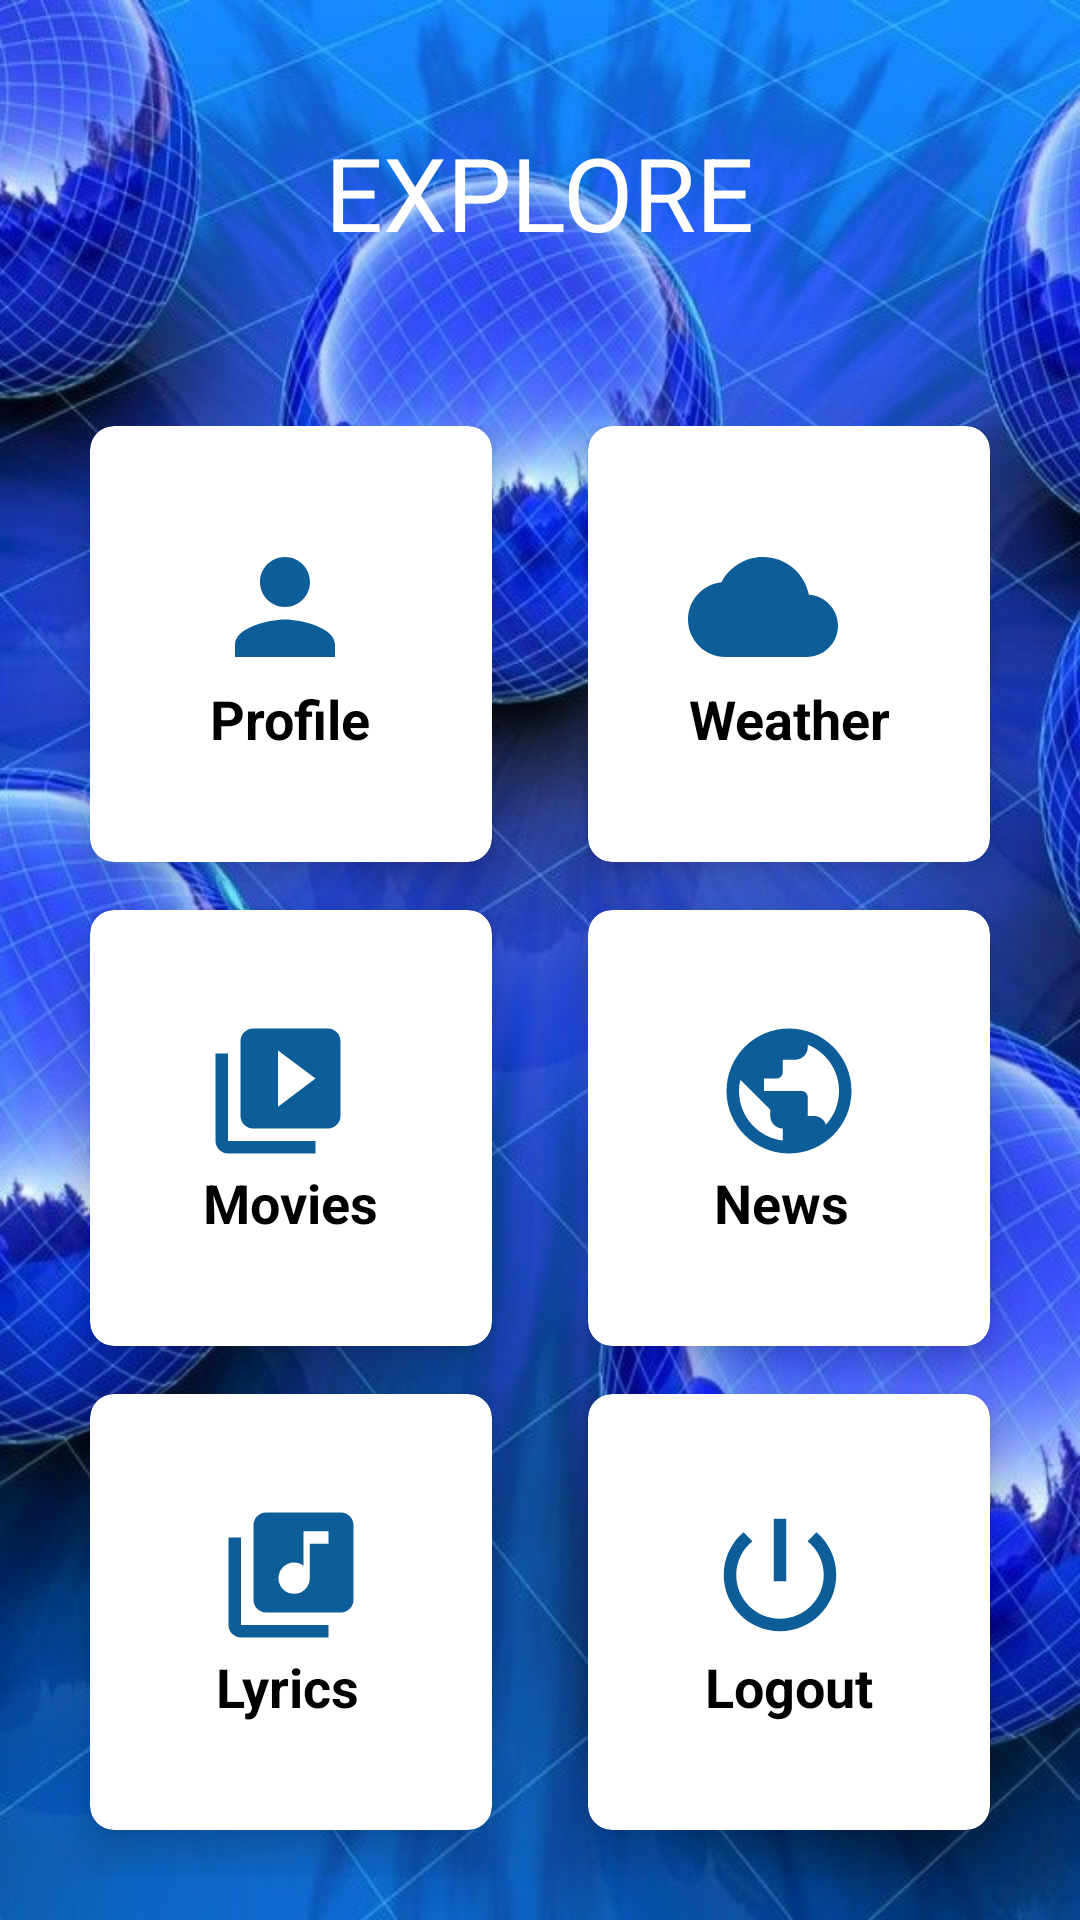

Write the Android layout XML for this screen, with the resource values it uses.
<!-- AndroidManifest.xml: activity theme AppTheme.NoActionBar -->
<!-- res/layout/activity_main.xml -->
<?xml version="1.0" encoding="utf-8"?>
<LinearLayout xmlns:android="http://schemas.android.com/apk/res/android"
    xmlns:app="http://schemas.android.com/apk/res-auto"
    xmlns:tools="http://schemas.android.com/tools"
    android:layout_width="match_parent"
    android:layout_height="match_parent"
    android:background="@drawable/homie"
    android:orientation="vertical"
    android:weightSum="10"
    tools:context=".MainActivity">


    <RelativeLayout
        android:id="@+id/gridLayout1"
        android:layout_width="match_parent"
        android:layout_height="0dp"
        android:layout_weight="2">


        <TextView
            android:id="@+id/textGrid"
            android:layout_width="wrap_content"
            android:layout_height="wrap_content"
            android:layout_centerInParent="true"
            android:text="EXPLORE"
            android:textColor="@android:color/white"
            android:textSize="34sp" />

    </RelativeLayout>


    <GridLayout
        android:layout_width="match_parent"
        android:layout_height="0dp"
        android:layout_weight="8"
        android:alignmentMode="alignMargins"
        android:columnCount="2"
        android:columnOrderPreserved="false"
        android:padding="14dp"
        android:rowCount="3">


        <androidx.cardview.widget.CardView
            android:id="@+id/profileButton"
            android:layout_width="0dp"
            android:layout_height="0dp"
            android:layout_rowWeight="1"
            android:layout_columnWeight="1"
            android:layout_marginLeft="16dp"
            android:layout_marginRight="16dp"
            android:layout_marginBottom="16dp"
            android:background="@color/colorBlue"
            app:cardCornerRadius="8dp"
            app:cardElevation="8dp">

            <LinearLayout
                android:layout_width="wrap_content"
                android:layout_height="wrap_content"
                android:layout_gravity="center_horizontal|center_vertical"
                android:layout_margin="16dp"
                android:orientation="vertical">


                <ImageView
                    android:layout_width="wrap_content"
                    android:layout_height="wrap_content"
                    android:src="@drawable/ic_profile" />

                <TextView
                    android:layout_width="wrap_content"
                    android:layout_height="wrap_content"
                    android:text="Profile"
                    android:textAlignment="center"
                    android:textColor="@android:color/black"
                    android:textSize="18sp"
                    android:textStyle="bold" />

            </LinearLayout>
        </androidx.cardview.widget.CardView>

        <androidx.cardview.widget.CardView
            android:id="@+id/weatherButton"
            android:layout_width="0dp"
            android:layout_height="0dp"
            android:layout_rowWeight="1"
            android:layout_columnWeight="1"
            android:layout_marginLeft="16dp"
            android:layout_marginRight="16dp"
            android:layout_marginBottom="16dp"
            app:cardCornerRadius="8dp"
            app:cardElevation="8dp">

            <LinearLayout
                android:layout_width="wrap_content"
                android:layout_height="wrap_content"
                android:layout_gravity="center_horizontal|center_vertical"
                android:layout_margin="16dp"
                android:orientation="vertical">

                <ImageView
                    android:layout_width="wrap_content"
                    android:layout_height="wrap_content"
                    android:src="@drawable/ic_cloud" />

                <TextView
                    android:layout_width="wrap_content"
                    android:layout_height="wrap_content"
                    android:text="Weather"
                    android:textAlignment="center"
                    android:textColor="@android:color/black"
                    android:textSize="18sp"
                    android:textStyle="bold" />

            </LinearLayout>
        </androidx.cardview.widget.CardView>



        <androidx.cardview.widget.CardView
            android:id="@+id/movies"
            android:layout_width="0dp"
            android:layout_height="0dp"
            android:layout_rowWeight="1"
            android:layout_columnWeight="1"
            android:layout_marginLeft="16dp"
            android:layout_marginRight="16dp"
            android:layout_marginBottom="16dp"
            app:cardCornerRadius="8dp"
            app:cardElevation="8dp">

            <LinearLayout
                android:layout_width="wrap_content"
                android:layout_height="wrap_content"
                android:layout_gravity="center_horizontal|center_vertical"
                android:layout_margin="16dp"
                android:orientation="vertical">

                <ImageView
                    android:src="@drawable/ic_movies"
                    android:layout_width="wrap_content"
                    android:textAlignment="center"
                    android:layout_height="wrap_content"/>

                <TextView
                    android:layout_width="wrap_content"
                    android:layout_height="wrap_content"
                    android:text="Movies"
                    android:textAlignment="center"
                    android:textColor="@android:color/black"
                    android:textSize="18sp"
                    android:textStyle="bold" />

            </LinearLayout>
        </androidx.cardview.widget.CardView>
        <androidx.cardview.widget.CardView
            android:id="@+id/news"
            android:layout_width="0dp"
            android:layout_height="0dp"
            android:layout_rowWeight="1"
            android:layout_columnWeight="1"
            android:layout_marginLeft="16dp"
            android:layout_marginRight="16dp"
            android:layout_marginBottom="16dp"
            app:cardCornerRadius="8dp"
            app:cardElevation="8dp">

            <LinearLayout
                android:layout_width="wrap_content"
                android:layout_height="wrap_content"
                android:layout_gravity="center_horizontal|center_vertical"
                android:layout_margin="16dp"
                android:orientation="vertical">

                <ImageView
                    android:src="@drawable/ic_news"
                    android:layout_width="wrap_content"
                    android:layout_height="wrap_content"/>

                <TextView
                    android:layout_width="wrap_content"
                    android:layout_height="wrap_content"
                    android:text="News"
                    android:textAlignment="center"
                    android:textColor="@android:color/black"
                    android:textSize="18sp"
                    android:textStyle="bold" />

            </LinearLayout>
        </androidx.cardview.widget.CardView>



        <androidx.cardview.widget.CardView
            android:id="@+id/lyrics"
            android:layout_width="0dp"
            android:layout_height="0dp"
            android:layout_rowWeight="1"
            android:layout_columnWeight="1"
            android:layout_marginLeft="16dp"
            android:layout_marginRight="16dp"
            android:layout_marginBottom="16dp"
            app:cardCornerRadius="8dp"
            app:cardElevation="8dp">

            <LinearLayout
                android:layout_width="wrap_content"
                android:layout_height="wrap_content"
                android:layout_gravity="center_horizontal|center_vertical"
                android:layout_margin="16dp"
                android:orientation="vertical">
                <ImageView
                    android:src="@drawable/ic_music"
                    android:layout_width="wrap_content"
                    android:layout_height="wrap_content"/>
                <TextView
                    android:layout_width="wrap_content"
                    android:layout_height="wrap_content"
                    android:text="Lyrics"
                    android:textAlignment="center"
                    android:textColor="@android:color/black"
                    android:textSize="18sp"
                    android:textStyle="bold" />

            </LinearLayout>
        </androidx.cardview.widget.CardView>
        <androidx.cardview.widget.CardView
            android:id="@+id/logout"
            android:layout_width="0dp"
            android:layout_height="0dp"
            android:layout_rowWeight="1"
            android:layout_columnWeight="1"
            android:layout_marginLeft="16dp"
            android:layout_marginRight="16dp"
            android:layout_marginBottom="16dp"
            app:cardCornerRadius="8dp"
            app:cardElevation="8dp">

            <LinearLayout
                android:layout_width="wrap_content"
                android:layout_height="wrap_content"
                android:layout_gravity="center_horizontal|center_vertical"
                android:layout_margin="16dp"
                android:orientation="vertical">


                <ImageView
                    android:src="@drawable/ic_power_settings_new_black_24dp"
                    android:layout_width="wrap_content"
                    android:layout_height="wrap_content"/>

                <TextView
                    android:layout_width="wrap_content"
                    android:layout_height="wrap_content"
                    android:text="Logout"
                    android:textAlignment="center"
                    android:textColor="@android:color/black"
                    android:textSize="18sp"
                    android:textStyle="bold" />

            </LinearLayout>
        </androidx.cardview.widget.CardView>








    </GridLayout>


</LinearLayout>
<!-- resources referenced by this layout -->
<resources>
  <color name="colorBlue"> #00bfff</color>
  <!-- drawable homie: jpg bitmap (drawable, 96675 bytes) -->
  <!-- drawable ic_cloud (drawable) -->
  <vector android:height="50dp" android:tint="#0D5D98"
      android:viewportHeight="24.0" android:viewportWidth="24.0"
      android:width="50dp" xmlns:android="http://schemas.android.com/apk/res/android">
      <path android:fillColor="#FF000000" android:pathData="M19.35,10.04C18.67,6.59 15.64,4 12,4 9.11,4 6.6,5.64 5.35,8.04 2.34,8.36 0,10.91 0,14c0,3.31 2.69,6 6,6h13c2.76,0 5,-2.24 5,-5 0,-2.64 -2.05,-4.78 -4.65,-4.96z"/>
  </vector>
  <!-- drawable ic_movies (drawable) -->
  <vector android:height="50dp" android:tint="#0D5D98"
      android:viewportHeight="24.0" android:viewportWidth="24.0"
      android:width="50dp" xmlns:android="http://schemas.android.com/apk/res/android">
      <path android:fillColor="#FF000000" android:pathData="M4,6L2,6v14c0,1.1 0.9,2 2,2h14v-2L4,20L4,6zM20,2L8,2c-1.1,0 -2,0.9 -2,2v12c0,1.1 0.9,2 2,2h12c1.1,0 2,-0.9 2,-2L22,4c0,-1.1 -0.9,-2 -2,-2zM12,14.5v-9l6,4.5 -6,4.5z"/>
  </vector>
  <!-- drawable ic_music (drawable) -->
  <vector android:height="50dp" android:tint="#0D5D98"
      android:viewportHeight="24.0" android:viewportWidth="24.0"
      android:width="50dp" xmlns:android="http://schemas.android.com/apk/res/android">
      <path android:fillColor="#FF000000" android:pathData="M20,2L8,2c-1.1,0 -2,0.9 -2,2v12c0,1.1 0.9,2 2,2h12c1.1,0 2,-0.9 2,-2L22,4c0,-1.1 -0.9,-2 -2,-2zM18,7h-3v5.5c0,1.38 -1.12,2.5 -2.5,2.5S10,13.88 10,12.5s1.12,-2.5 2.5,-2.5c0.57,0 1.08,0.19 1.5,0.51L14,5h4v2zM4,6L2,6v14c0,1.1 0.9,2 2,2h14v-2L4,20L4,6z"/>
  </vector>
  <!-- drawable ic_news (drawable) -->
  <vector android:height="50dp" android:tint="#0D5D98"
      android:viewportHeight="24.0" android:viewportWidth="24.0"
      android:width="50dp" xmlns:android="http://schemas.android.com/apk/res/android">
      <path android:fillColor="#FF000000" android:pathData="M12,2C6.48,2 2,6.48 2,12s4.48,10 10,10 10,-4.48 10,-10S17.52,2 12,2zM11,19.93c-3.95,-0.49 -7,-3.85 -7,-7.93 0,-0.62 0.08,-1.21 0.21,-1.79L9,15v1c0,1.1 0.9,2 2,2v1.93zM17.9,17.39c-0.26,-0.81 -1,-1.39 -1.9,-1.39h-1v-3c0,-0.55 -0.45,-1 -1,-1L8,12v-2h2c0.55,0 1,-0.45 1,-1L11,7h2c1.1,0 2,-0.9 2,-2v-0.41c2.93,1.19 5,4.06 5,7.41 0,2.08 -0.8,3.97 -2.1,5.39z"/>
  </vector>
  <!-- drawable ic_power_settings_new_black_24dp (drawable) -->
  <vector android:height="50dp" android:tint="#0D5D98"
      android:viewportHeight="24.0" android:viewportWidth="24.0"
      android:width="50dp" xmlns:android="http://schemas.android.com/apk/res/android">
      <path android:fillColor="#FF000000" android:pathData="M13,3h-2v10h2L13,3zM17.83,5.17l-1.42,1.42C17.99,7.86 19,9.81 19,12c0,3.87 -3.13,7 -7,7s-7,-3.13 -7,-7c0,-2.19 1.01,-4.14 2.58,-5.42L6.17,5.17C4.23,6.82 3,9.26 3,12c0,4.97 4.03,9 9,9s9,-4.03 9,-9c0,-2.74 -1.23,-5.18 -3.17,-6.83z"/>
  </vector>
  <!-- drawable ic_profile (drawable) -->
  <vector android:height="50dp" android:tint="#0D5D98"
      android:viewportHeight="24.0" android:viewportWidth="24.0"
      android:width="50dp" xmlns:android="http://schemas.android.com/apk/res/android">
      <path android:fillColor="#FF000000" android:pathData="M12,12c2.21,0 4,-1.79 4,-4s-1.79,-4 -4,-4 -4,1.79 -4,4 1.79,4 4,4zM12,14c-2.67,0 -8,1.34 -8,4v2h16v-2c0,-2.66 -5.33,-4 -8,-4z"/>
  </vector>
  <style name="AppTheme.NoActionBar">
          <item name="windowActionBar">false</item>
          <item name="windowNoTitle">true</item>
      </style>
</resources>
